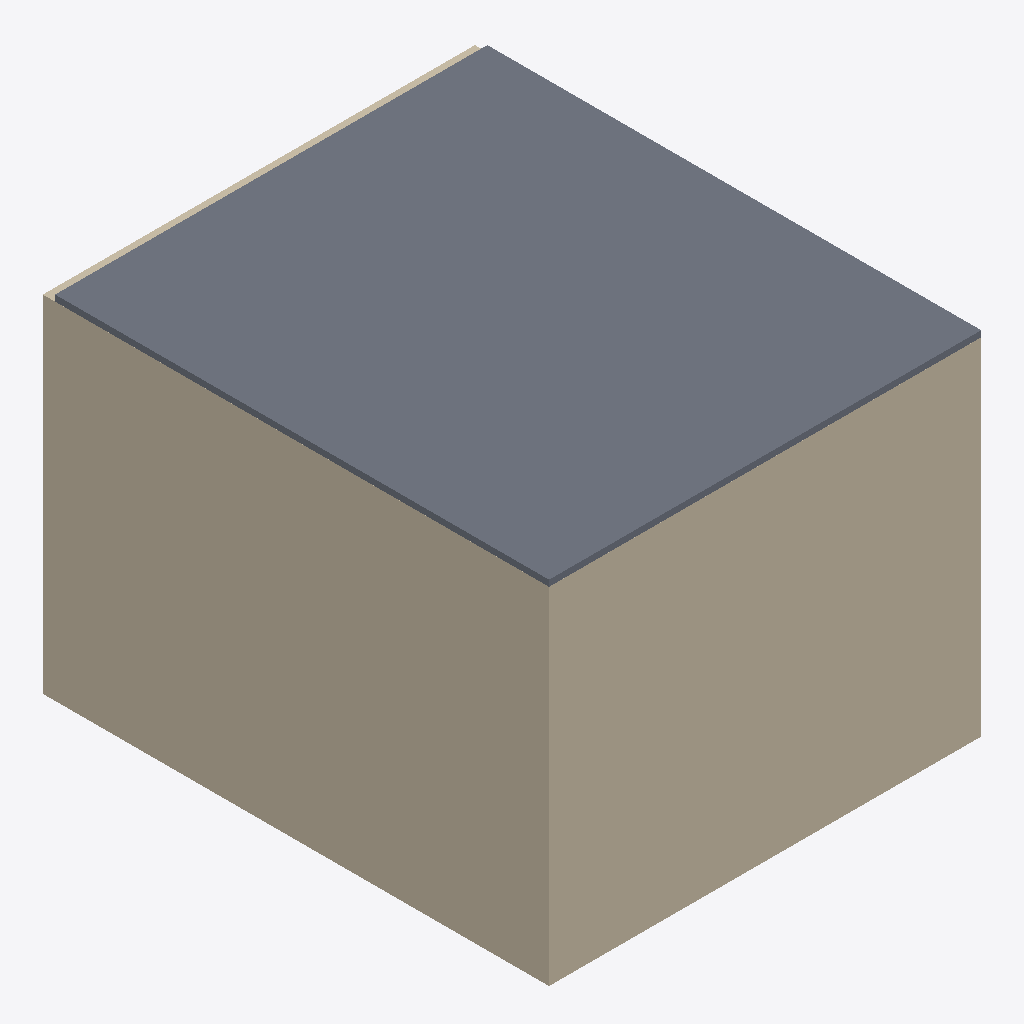
Isometric view of an IFC building model (IFC-SPF (STEP), schema IFC2X3, length unit metre), seen from the south-west, elements coloured by IFC class: 4 walls (beige), 1 slab (grey).
Extent 3.5 m × 4.1 m × 2.9 m (x, y, z). Storeys (1): Ground Floor at 0.00 m. Elements (14): 5 IfcFurnishingElement, 4 IfcWall, 3 IfcBuildingElementProxy, 2 IfcSlab.

HEADER;
FILE_DESCRIPTION(('ViewDefinition [CoordinationView]'),'2;1');
FILE_NAME('','2026-05-17T17:08:42',(''),(''),'IfcOpenShell 0.8.5-1c5b825','IfcOpenShell 0.8.5-1c5b825','');
FILE_SCHEMA(('IFC2X3'));
ENDSEC;
DATA;
#6=IFCPROJECT('0pf5yy4xrKpv$c6WThSdGw',#5,'Home Office',$,$,$,$,(#15),#10);
#18=IFCSITE('1i4pluRsfOthZHp72YxTZ9',#17,'Unspecified',$,$,#33,$,$,.ELEMENT.,$,$,$,$,$);
#20=IFCBUILDING('1gf_KjPsHHNxASVkxElhai',#19,'Home Office',$,$,#38,$,$,.ELEMENT.,$,$,$);
#22=IFCBUILDINGSTOREY('1ALemF0zrQzuKD6aruOUwM',#21,'Ground Floor',$,$,#43,$,$,.ELEMENT.,$);
#134=IFCSLAB('1gf_KjPsHHNxASVkxElhai',#133,'SLAB_CEILING',$,$,#153,#143,'SLAB_CEILING',.FLOOR.);
#218=IFCWALL('2VH3veIkLP5vbMho0YiBO3',#217,'WALL_W',$,$,#237,#227,'WALL_W');
#176=IFCWALL('2xrioviF1Oa8Ed9IPjH7Al',#175,'WALL_S',$,$,#195,#185,'WALL_S');
#155=IFCWALL('1ALemF0zrQzuKD6aruOUwM',#154,'WALL_N',$,$,#174,#164,'WALL_N');
#197=IFCWALL('0tav3Uwh5MGwfLukaWfiso',#196,'WALL_E',$,$,#216,#206,'WALL_E');
ENDSEC;
